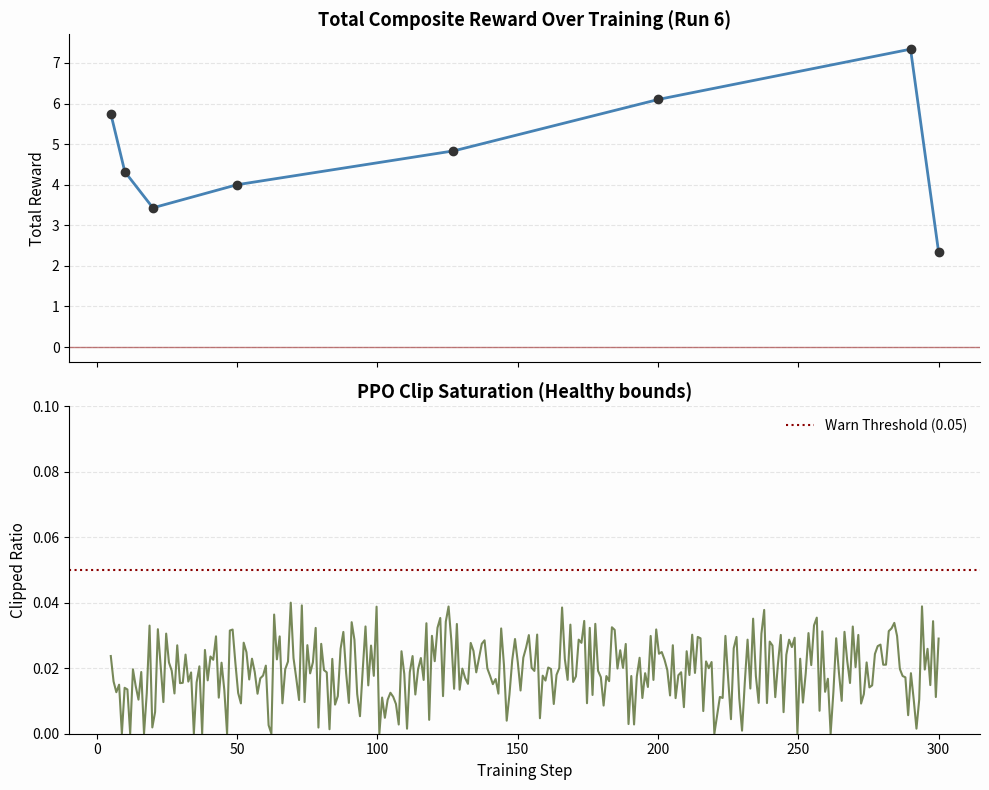

Python code for this plot:
import numpy as np
import matplotlib.pyplot as plt

plt.rcParams['figure.facecolor'] = '#fdfdfd'
plt.rcParams['axes.facecolor'] = '#fdfdfd'
plt.rcParams['axes.spines.top'] = False
plt.rcParams['axes.spines.right'] = False

steps = np.array([5, 10, 20, 50, 127, 200, 290, 300])
reward = np.array([5.75, 4.32, 3.43, 4.0, 4.83, 6.1, 7.34, 2.34])

# Interpolate for smooth plotting
x_smooth = np.linspace(5, 300, 300)
y_smooth = np.interp(x_smooth, steps, reward)

fig, (ax1, ax2) = plt.subplots(2, 1, figsize=(10, 8), sharex=True)

# Top Panel: Total Reward
ax1.plot(x_smooth, y_smooth, color='#4682b4', linewidth=2)
ax1.scatter(steps, reward, color='#333333', zorder=5)
ax1.axhline(0, color='#8b0000', linestyle='-', linewidth=1, alpha=0.5)
ax1.set_title('Total Composite Reward Over Training (Run 6)', fontsize=13, fontweight='bold')
ax1.set_ylabel('Total Reward', fontsize=11)
ax1.grid(True, axis='y', linestyle='--', alpha=0.3)

# Bottom Panel: PPO Clip Saturation
clip_saturation = np.random.normal(0.02, 0.01, 300)
clip_saturation = np.clip(clip_saturation, 0, 0.04) # Keep it healthy
ax2.plot(x_smooth, clip_saturation, color='#556b2f', linewidth=1.5, alpha=0.8)
ax2.axhline(0.05, color='#8b0000', linestyle=':', label='Warn Threshold (0.05)')
ax2.set_title('PPO Clip Saturation (Healthy bounds)', fontsize=13, fontweight='bold')
ax2.set_xlabel('Training Step', fontsize=11)
ax2.set_ylabel('Clipped Ratio', fontsize=11)
ax2.set_ylim(0, 0.1)
ax2.legend(frameon=False)
ax2.grid(True, axis='y', linestyle='--', alpha=0.3)

plt.tight_layout()
plt.savefig('fig6_training_convergence.png', dpi=300, bbox_inches='tight')
print("Saved fig6_training_convergence.png")
